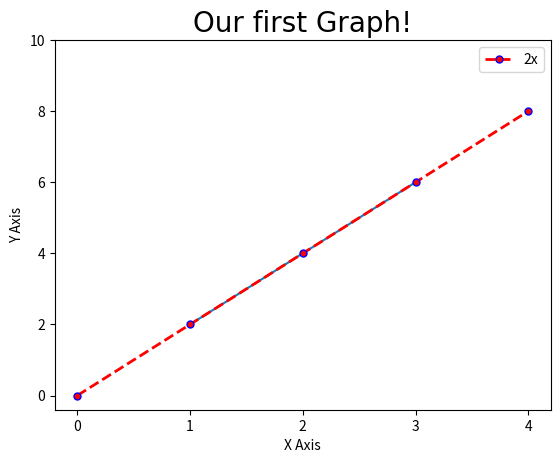

The matplotlib source for this figure: (Note: this script raises an exception after producing the figure.)
import matplotlib.pyplot as plt
import numpy as np
import pandas as pd

plt.plot([1, 2, 3], [2, 4, 6])

x = [0, 1, 2, 3, 4]
y = [0, 2, 4, 6, 8]

plt.plot(x, y, label="2x", color="red", linewidth=2, marker=".",
         linestyle="--", markersize=10, markeredgecolor="blue")

plt.title("Our first Graph!", fontdict={
          "fontname": "Comic Sans MS", "fontsize": 20})
plt.xlabel("X Axis")
plt.ylabel("Y Axis")

plt.xticks([0, 1, 2, 3, 4])
plt.yticks([0, 2, 4, 6, 8, 10])

plt.legend()

plt.plot(show)
